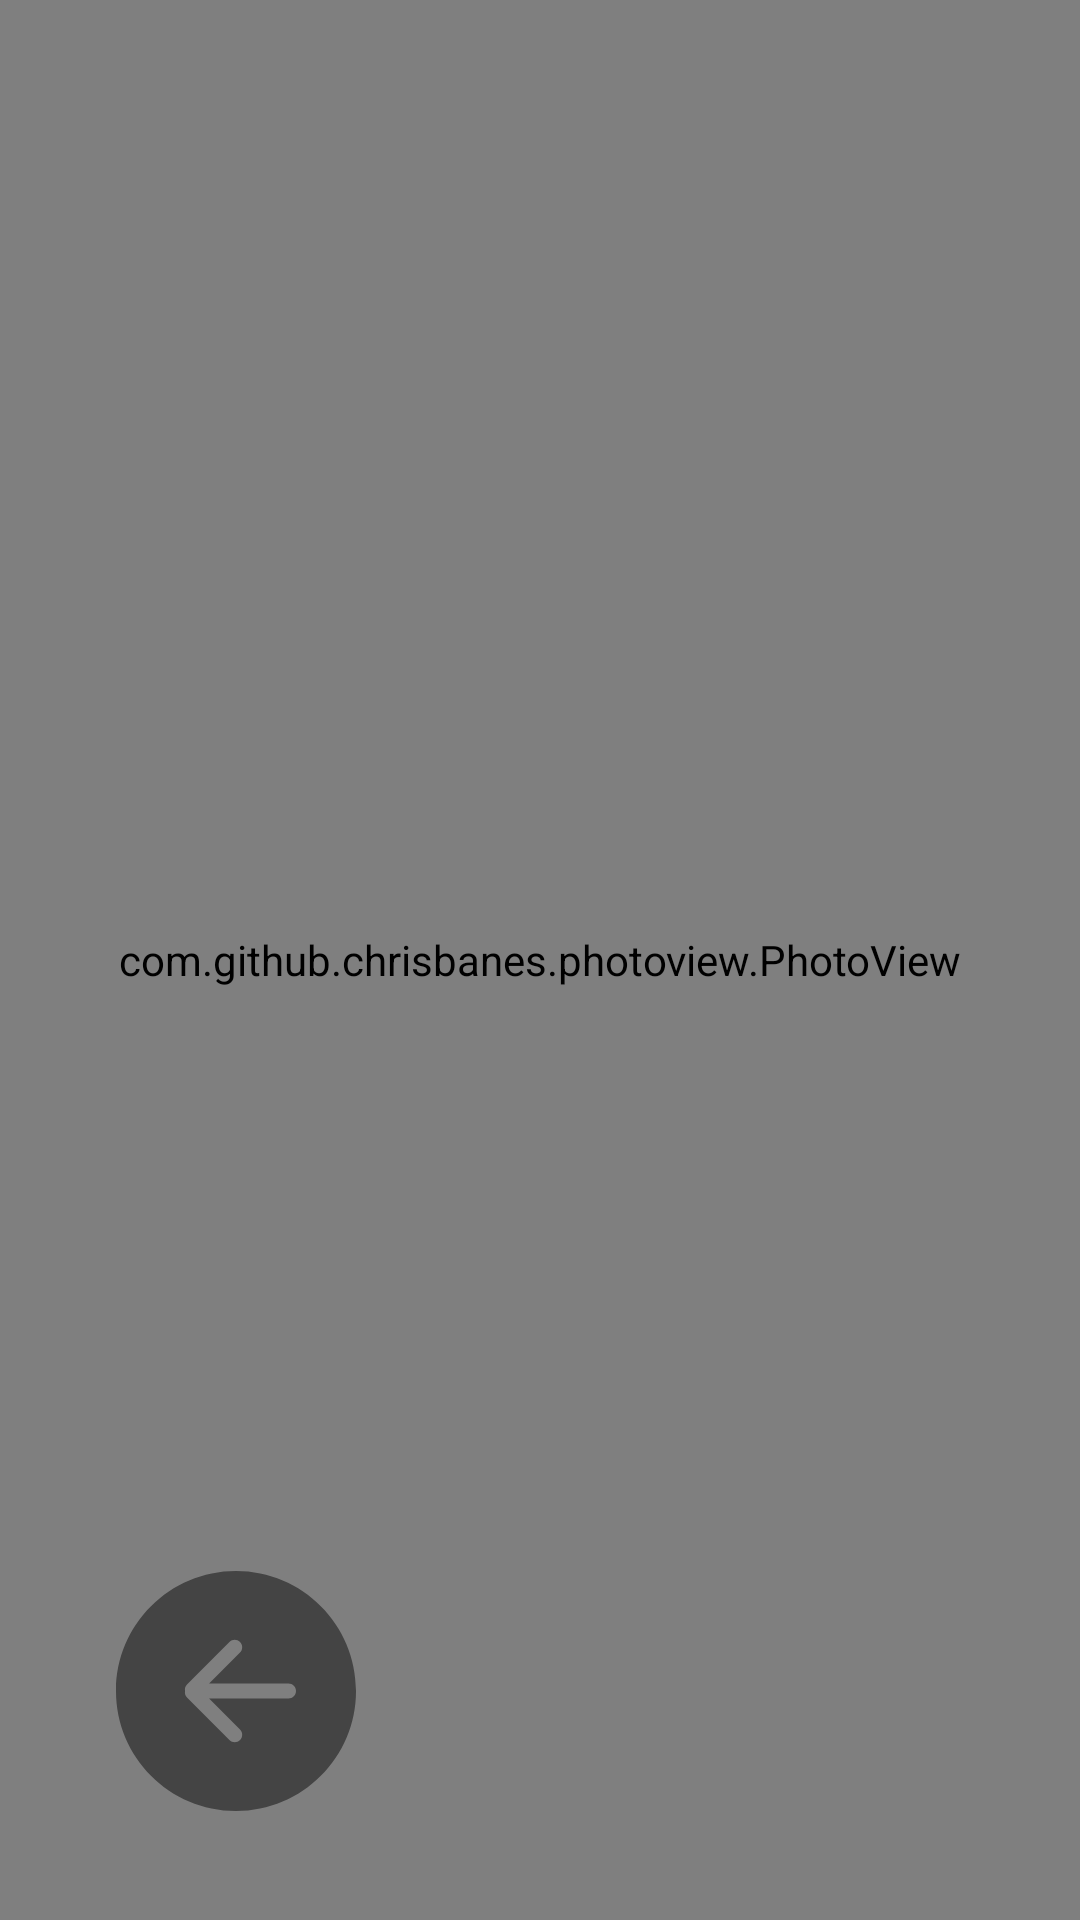

Android layout source for this screen:
<!-- AndroidManifest.xml: application theme Theme.Design.NoActionBar -->
<!-- res/layout/fragment_image.xml -->
<?xml version="1.0" encoding="utf-8"?>
<androidx.constraintlayout.widget.ConstraintLayout xmlns:android="http://schemas.android.com/apk/res/android"
    xmlns:app="http://schemas.android.com/apk/res-auto"
    xmlns:tools="http://schemas.android.com/tools"
    android:layout_width="match_parent"
    android:layout_height="match_parent"
    tools:context=".fragments.ImageFragment">

    <com.github.chrisbanes.photoview.PhotoView
        android:id="@+id/photo_view"
        android:layout_width="match_parent"
        android:layout_height="match_parent"
        android:background="@color/black"
        app:layout_constraintEnd_toEndOf="parent"
        app:layout_constraintStart_toStartOf="parent"
        app:layout_constraintTop_toTopOf="parent" />

    <ImageView
        android:id="@+id/backButton"
        android:layout_width="wrap_content"
        android:layout_height="wrap_content"
        android:src="@drawable/back_button"
        app:layout_constraintBottom_toBottomOf="parent"
        app:layout_constraintEnd_toEndOf="parent"
        app:layout_constraintHorizontal_bias="0.138"
        app:layout_constraintStart_toStartOf="parent"
        app:layout_constraintTop_toTopOf="parent"
        app:layout_constraintVertical_bias="0.935" />

</androidx.constraintlayout.widget.ConstraintLayout>
<!-- resources referenced by this layout -->
<resources>
  <!-- drawable back_button (drawable) -->
  <vector xmlns:android="http://schemas.android.com/apk/res/android"
      android:width="80dp"
      android:height="80dp"
      android:viewportWidth="612"
      android:viewportHeight="612">
      <path
          android:fillColor="#444444"
          android:pathData="M306,0C136.992,0 0,136.992 0,306c0,168.988 136.992,306 306,306s306,-137.012 306,-306C612,136.992 475.008,0 306,0zM439.875,325.125H237.418l78.813,78.814c7.479,7.478 7.479,19.584 0,27.042c-7.478,7.479 -19.583,7.479 -27.042,0l-108.19,-108.189c-4.571,-4.571 -6.005,-10.863 -4.954,-16.792c-1.052,-5.929 0.383,-12.221 4.973,-16.811l108.19,-108.19c7.478,-7.478 19.584,-7.478 27.043,0c7.478,7.478 7.478,19.584 0,27.043l-78.833,78.833h202.457c10.557,0 19.125,8.568 19.125,19.125C459,316.557 450.432,325.125 439.875,325.125z" />
  </vector>
  <!-- not gathered from this repository: default colours our renderer supplied (Android Studio template values) -->
  <color name="black">#FF000000</color>
</resources>
